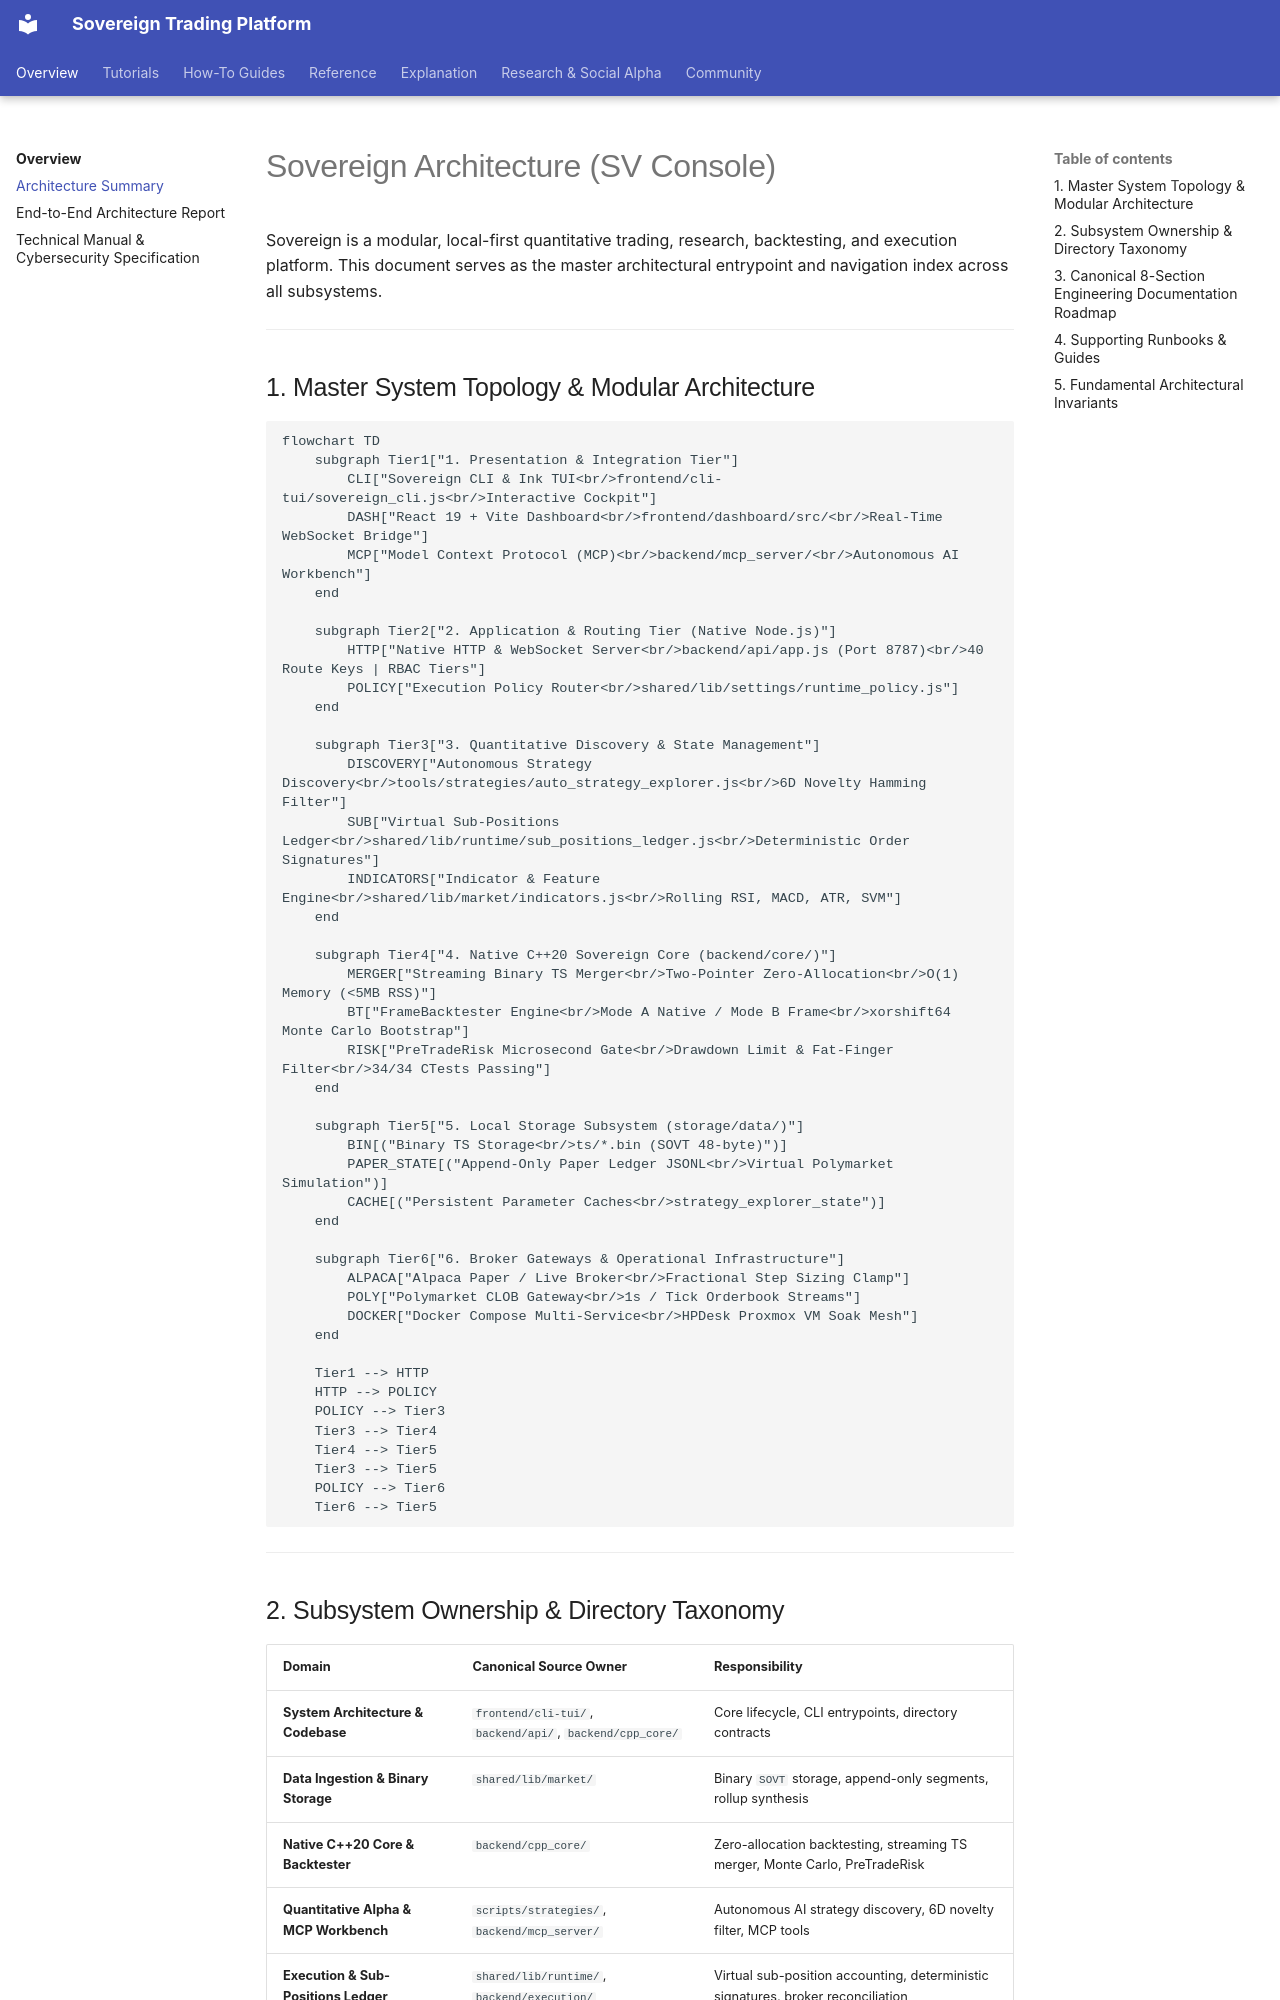

repository: vgbn2/personal_finance_draft · page: ARCHITECTURE/index.html · generator: mkdocs

# Sovereign Architecture (SV Console)

Sovereign is a modular, local-first quantitative trading, research, backtesting, and execution platform. This document serves as the master architectural entrypoint and navigation index across all subsystems.

---

## 1. Master System Topology & Modular Architecture

```mermaid
flowchart TD
    subgraph Tier1["1. Presentation & Integration Tier"]
        CLI["Sovereign CLI & Ink TUI<br/>frontend/cli-tui/sovereign_cli.js<br/>Interactive Cockpit"]
        DASH["React 19 + Vite Dashboard<br/>frontend/dashboard/src/<br/>Real-Time WebSocket Bridge"]
        MCP["Model Context Protocol (MCP)<br/>backend/mcp_server/<br/>Autonomous AI Workbench"]
    end

    subgraph Tier2["2. Application & Routing Tier (Native Node.js)"]
        HTTP["Native HTTP & WebSocket Server<br/>backend/api/app.js (Port 8787)<br/>40 Route Keys | RBAC Tiers"]
        POLICY["Execution Policy Router<br/>shared/lib/settings/runtime_policy.js"]
    end

    subgraph Tier3["3. Quantitative Discovery & State Management"]
        DISCOVERY["Autonomous Strategy Discovery<br/>tools/strategies/auto_strategy_explorer.js<br/>6D Novelty Hamming Filter"]
        SUB["Virtual Sub-Positions Ledger<br/>shared/lib/runtime/sub_positions_ledger.js<br/>Deterministic Order Signatures"]
        INDICATORS["Indicator & Feature Engine<br/>shared/lib/market/indicators.js<br/>Rolling RSI, MACD, ATR, SVM"]
    end

    subgraph Tier4["4. Native C++20 Sovereign Core (backend/core/)"]
        MERGER["Streaming Binary TS Merger<br/>Two-Pointer Zero-Allocation<br/>O(1) Memory (<5MB RSS)"]
        BT["FrameBacktester Engine<br/>Mode A Native / Mode B Frame<br/>xorshift64 Monte Carlo Bootstrap"]
        RISK["PreTradeRisk Microsecond Gate<br/>Drawdown Limit & Fat-Finger Filter<br/>34/34 CTests Passing"]
    end

    subgraph Tier5["5. Local Storage Subsystem (storage/data/)"]
        BIN[("Binary TS Storage<br/>ts/*.bin (SOVT 48-byte)")]
        PAPER_STATE[("Append-Only Paper Ledger JSONL<br/>Virtual Polymarket Simulation")]
        CACHE[("Persistent Parameter Caches<br/>strategy_explorer_state")]
    end

    subgraph Tier6["6. Broker Gateways & Operational Infrastructure"]
        ALPACA["Alpaca Paper / Live Broker<br/>Fractional Step Sizing Clamp"]
        POLY["Polymarket CLOB Gateway<br/>1s / Tick Orderbook Streams"]
        DOCKER["Docker Compose Multi-Service<br/>HPDesk Proxmox VM Soak Mesh"]
    end

    Tier1 --> HTTP
    HTTP --> POLICY
    POLICY --> Tier3
    Tier3 --> Tier4
    Tier4 --> Tier5
    Tier3 --> Tier5
    POLICY --> Tier6
    Tier6 --> Tier5
```

---

## 2. Subsystem Ownership & Directory Taxonomy

| Domain | Canonical Source Owner | Responsibility |
|---|---|---|
| **System Architecture & Codebase** | `frontend/cli-tui/`, `backend/api/`, `backend/cpp_core/` | Core lifecycle, CLI entrypoints, directory contracts |
| **Data Ingestion & Binary Storage**| `shared/lib/market/` | Binary `SOVT` storage, append-only segments, rollup synthesis |
| **Native C++20 Core & Backtester** | `backend/cpp_core/` | Zero-allocation backtesting, streaming TS merger, Monte Carlo, PreTradeRisk |
| **Quantitative Alpha & MCP Workbench**| `scripts/strategies/`, `backend/mcp_server/` | Autonomous AI strategy discovery, 6D novelty filter, MCP tools |
| **Execution & Sub-Positions Ledger**| `shared/lib/runtime/`, `backend/execution/` | Virtual sub-position accounting, deterministic signatures, broker reconciliation |
| **Prediction Markets & Archiving** | `shared/lib/market/`, `backend/execution/` | Polymarket Gamma/CLOB ingestion, 1s orderbook snapshots, paper ledger |
| **Security, APIs & Deployment** | `backend/mcp_server/`, `infra/docker/` | RBAC access control, Express REST/WS APIs, test matrix, Proxmox VM soak |

---
